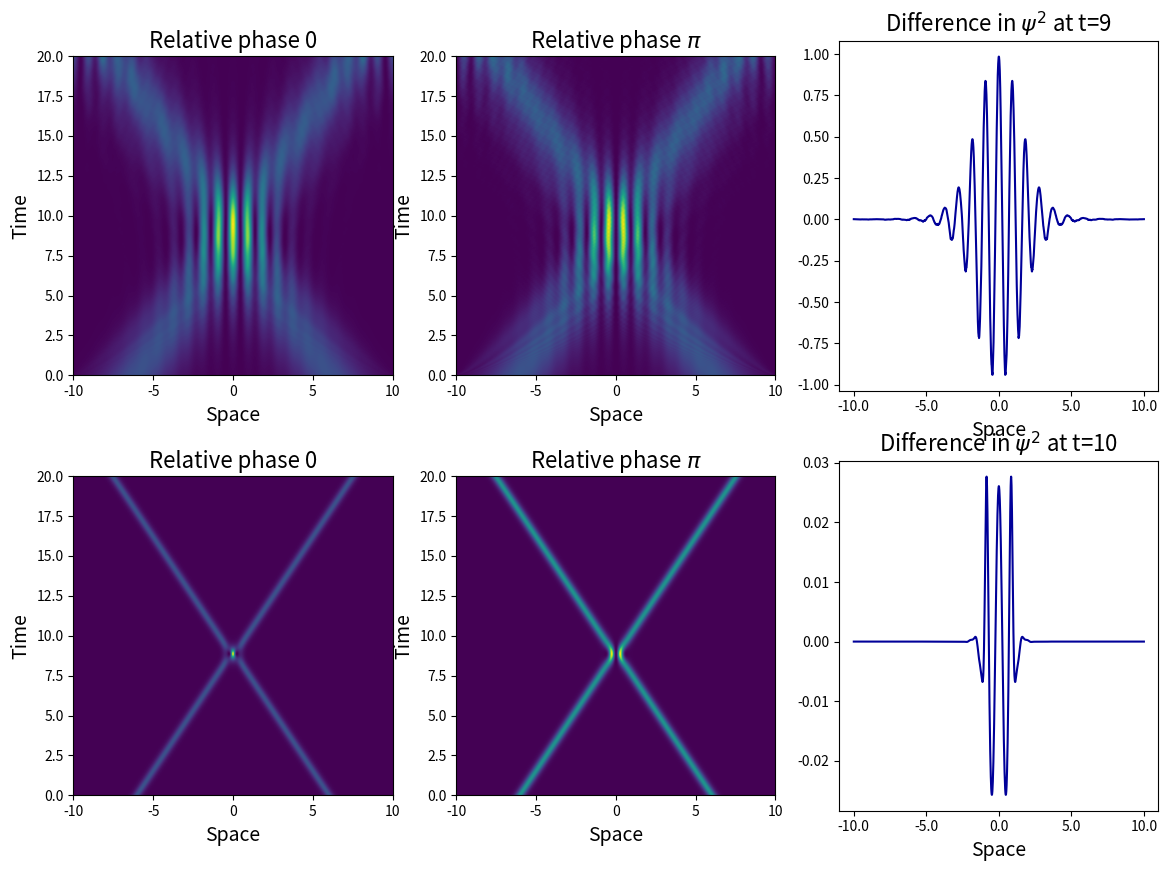

Generate this figure with matplotlib:
"""
Created on Sun Oct 28 10:15:11 2018
Version 5 
[redacted]
"""

from __future__ import division
import numpy as np
import matplotlib.pyplot as pyplot

############ FUNCTIONS #############

def fourier_transform(f):
    F = np.fft.fft(f)
    return F

def inverse_fourier(F):
    f = np.fft.ifft(F)
    return f
	
def getks(xs, dx):
	ks = np.fft.fftfreq(len(xs), dx) 
	return ks
	
def schrodinger_time_evolution(psi_initial, V, g):
	
	ks = 2*np.pi*getks(xs,dx) #accessing global variables. Factor of 2pi
	
	psisquareds = np.zeros((len(psi_initial),n_points)) #initialising 2d array
	
	psi = psi_initial #prepare for loop
	psisq = abs(psi_initial)**2 
	
	for it in range(n_points):
		psisquareds[:,it] = psisq #fill array 
		
		interactions = g * abs(psi)**2
			
		step1 = fourier_transform(np.exp(-1j*(V + interactions)*dt) * psi)
		psi = inverse_fourier(np.exp(-1j*ks**2*dt) * step1)
		
		psisq = abs(psi)**2

		
	return psisquareds


#global variables for extent of modelling 

n_points = 2000 #number of timesteps (also number of x steps)
dt = 0.001
ts = np.linspace(0,2,n_points) #only for phase 
xs = np.linspace(-10, 10, n_points)
L = xs[-1] - xs[0] #box length 
dx = L/n_points


#generate initial psi
def gaussian():
	psi_initial = np.exp(-xs**2)
	return psi_initial

def soliton(start, velocity, initial_phase, family_param): #frequency = 1
	psi_initial = (family_param/2)**0.5 * np.exp(1j*velocity*(xs-start)) * np.exp(1j*initial_phase) / np.cosh((xs-start) * family_param)
	#psi_initial = (2*family_param)**0.5 * np.exp(1j*velocity*(xs-start)) / np.cosh((xs-start) * (family_param)**0.5) #no phase
	return psi_initial
	
def two_solitons(x1,x2,v1,v2, phase1, phase2, family_param):
    psi_combined = soliton(x1,v1,phase1,family_param) + soliton(x2,v2,phase2,family_param) 
    return psi_combined

#test accuracy of modelling with a special case
def accuracy_test(g_test,t):
    psisquareds_test = schrodinger_time_evolution(soliton(0,0), 0, g_test)
    t = int(t/dt) #taking timestep into account and making sure it's an integer as it is used for indexing 
    norm = np.sum(psisquareds_test[750:1250,:],0) # sum over axis 0, e.g. space between -2 and 2
    accuracy = abs(norm[0] - norm[t])*100/norm[0] #percentage change in norm 
    return accuracy


######### TESTS #########

rel_phase1 = 0
rel_phase2 = np.pi

family_param1 = 0.5
family_param2 = 4

testpsi = schrodinger_time_evolution(two_solitons(-6,6,L/6,-L/6,0,rel_phase1,family_param1), 0, -4*family_param1) 
testpsi2 = schrodinger_time_evolution(two_solitons(-6,6,L/6,-L/6,0,rel_phase2,family_param1), 0, -4*family_param1) 

testpsi3 = schrodinger_time_evolution(two_solitons(-6,6,L/6,-L/6,0,rel_phase1,family_param2), 0, -4*family_param2) 
testpsi4 = schrodinger_time_evolution(two_solitons(-6,6,L/6,-L/6,0,rel_phase2,family_param2), 0, -4*family_param2) 

difference1 = testpsi - testpsi2
difference2 = testpsi3 - testpsi4

########## PLOTS ############

pyplot.figure(figsize=(14,10)) #figsize=(14,10) 
#pyplot.suptitle("The effect of inter-atom interactions " + r'$g |\psi|^2$' + " on a soliton model", fontsize=16)	

pyplot.subplot(231)
pyplot.imshow(np.transpose(testpsi), extent=(-10,10,0,20), origin='lower', cmap='viridis') 
pyplot.xlabel("Space", fontsize=14)
pyplot.ylabel("Time", fontsize=14)
pyplot.title("Relative phase {}".format(rel_phase1), fontsize=16)
#pyplot.savefig('rel_phase_0.png')
 
pyplot.subplot(232)
pyplot.imshow(np.transpose(testpsi2), extent=(-10,10,0,20), origin='lower', cmap='viridis') 
pyplot.xlabel("Space", fontsize=14)
pyplot.ylabel("Time", fontsize=14)
pyplot.title("Relative phase " + r'$\pi$', fontsize=16)
#pyplot.savefig('rel_phase_pi.png')

#one minus the other to show where fringes are 
pyplot.subplot(233)
pyplot.plot(difference1[:,900], color="#000099")
pyplot.xlabel("Space", fontsize=14)
pyplot.xticks(np.array([0,500,1000,1500,2000]),np.array([-10.0,-5.0,0.0,5.0,10.0]))
pyplot.title("Difference in "  + r'$\psi^2$' + " at t=9", fontsize=16)
#pyplot.savefig('difference.png')

pyplot.subplot(234)
pyplot.imshow(np.transpose(testpsi3), extent=(-10,10,0,20), origin='lower', cmap='viridis') 
pyplot.xlabel("Space", fontsize=14) 
pyplot.ylabel("Time", fontsize=14)
pyplot.title("Relative phase {}".format(rel_phase1), fontsize=16)
#pyplot.savefig('rel_phase_0.png')
 
pyplot.subplot(235)
pyplot.imshow(np.transpose(testpsi4), extent=(-10,10,0,20), origin='lower', cmap='viridis') 
pyplot.xlabel("Space", fontsize=14)
pyplot.ylabel("Time", fontsize=14)
pyplot.title("Relative phase " + r'$\pi$', fontsize=16)
#pyplot.savefig('rel_phase_pi.png')

#one minus the other to show where fringes are 
pyplot.subplot(236)
pyplot.plot(difference2[:,1000], color="#000099")
pyplot.xlabel("Space", fontsize=14)
pyplot.xticks(np.array([0,500,1000,1500,2000]),np.array([-10.0,-5.0,0.0,5.0,10.0]))
pyplot.title("Difference in "  + r'$\psi^2$' + " at t=10", fontsize=16)
#pyplot.savefig('difference.png')

pyplot.savefig('extensionpic.png', bbox_inches='tight')
pyplot.show()